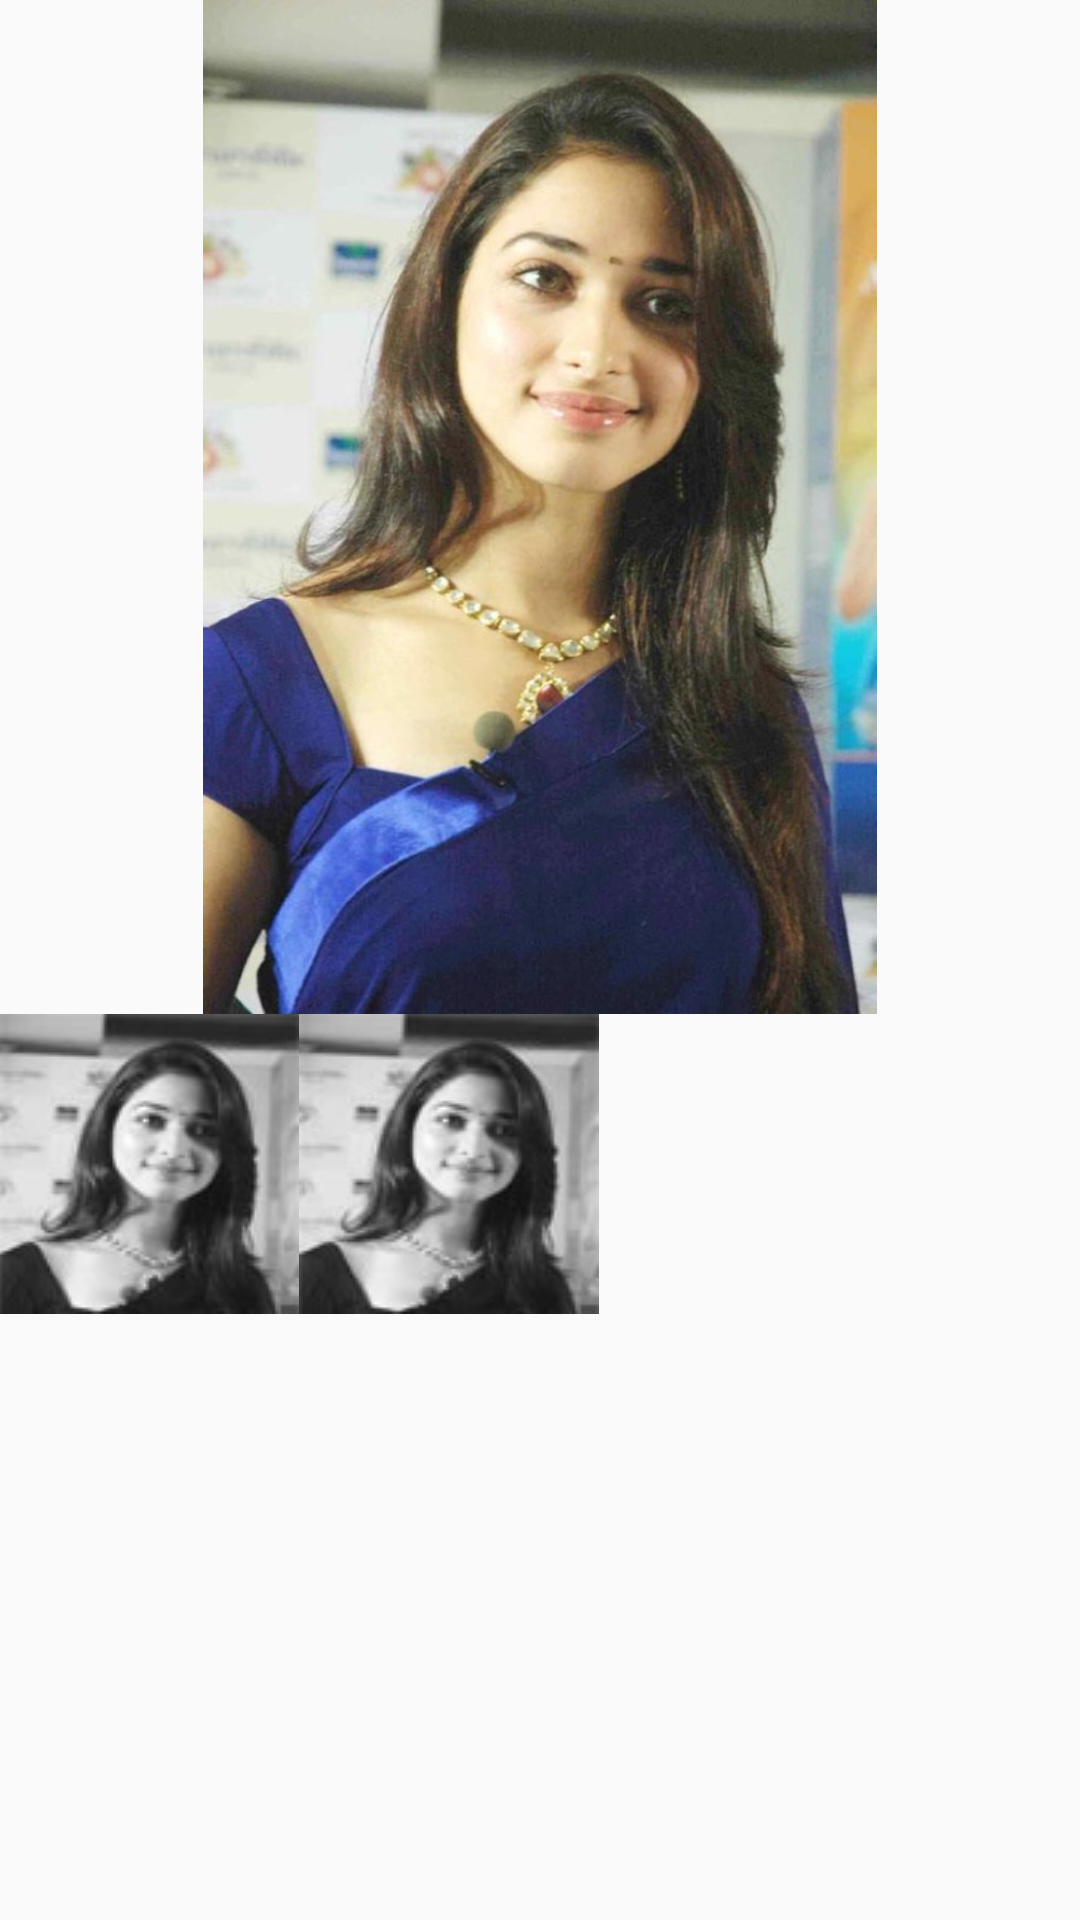

Produce the Android XML layout that renders to this screen, including the resource entries it uses.
<!-- AndroidManifest.xml: application theme AppTheme -->
<!-- res/layout/activity_instagram_clone.xml -->
<?xml version="1.0" encoding="utf-8"?>
<LinearLayout xmlns:android="http://schemas.android.com/apk/res/android"
    xmlns:tools="http://schemas.android.com/tools"
    xmlns:app="http://schemas.android.com/apk/res-auto"
    android:id="@+id/activity_instagram_clone"
    android:layout_width="match_parent"
    android:layout_height="match_parent"
    android:paddingBottom="@dimen/activity_vertical_margin"
    android:paddingLeft="@dimen/activity_horizontal_margin"
    android:paddingRight="@dimen/activity_horizontal_margin"
    android:paddingTop="@dimen/activity_vertical_margin"
    tools:context="com.karbaros.myapp.InstagramClone"
    android:orientation="vertical">


    <ImageView
        android:layout_width="match_parent"
        android:layout_height="338dp"
        app:srcCompat="@drawable/tamana"
        android:id="@+id/ivResult"/>


    <HorizontalScrollView
        android:layout_gravity="center"
        android:layout_width="fill_parent"
        android:layout_height="fill_parent">

        <LinearLayout
            android:layout_width="fill_parent"
            android:layout_height="fill_parent"
            android:orientation="horizontal">
            <ImageView
                android:layout_width="match_parent"
                android:layout_height="wrap_content"
            app:srcCompat="@drawable/grayscalefilter"
                android:id="@+id/imageView2"/>


            <ImageView
                android:layout_width="match_parent"
                android:layout_height="wrap_content"
                app:srcCompat="@drawable/insta_effect"
                android:id="@+id/imageView3"
                android:layout_weight="1"/>

        </LinearLayout>
    </HorizontalScrollView>


</LinearLayout>
<!-- resources referenced by this layout -->
<resources>
  <!-- drawable grayscalefilter: jpg bitmap (drawable, 4008 bytes) -->
  <!-- drawable insta_effect (drawable) -->
  <?xml version="1.0" encoding="utf-8"?>
  <selector xmlns:android="http://schemas.android.com/apk/res/android">
      <item android:state_focused="true" android:state_pressed="true" android:drawable="@drawable/title_logo_pressed"/>
      <item android:state_focused="false" android:state_pressed="true" android:drawable="@drawable/title_logo_pressed"/>
      <item android:state_focused="true" android:drawable="@drawable/grayscalefilter"/>
      <item android:state_focused="false" android:state_pressed="false" android:drawable="@drawable/grayscalefilter"/>
  </selector>
  <!-- drawable tamana: jpg bitmap (drawable, 102204 bytes) -->
  <style name="AppTheme" parent="Theme.AppCompat.Light.DarkActionBar">
          
          <item name="colorPrimary">@color/colorPrimary</item>
          <item name="colorPrimaryDark">@color/colorPrimaryDark</item>
          <item name="colorAccent">@color/colorAccent</item>
          <item name="android:itemTextAppearance">@style/myCustomMenuTextApearance</item>
      </style>
  <!-- drawable title_logo_pressed (drawable) -->
  <?xml version="1.0" encoding="utf-8"?>
  <shape xmlns:android="http://schemas.android.com/apk/res/android" android:shape="rectangle" >
      <corners
          android:radius="0dp"
          />
      <solid
          android:color="#3460D9"
          />
  </shape>
  <color name="colorPrimary">#561b70</color>
  <color name="colorPrimaryDark">#dc663280</color>
  <color name="colorAccent">#ed421f54</color>
  <style name="myCustomMenuTextApearance" parent="@android:style/TextAppearance.Widget.IconMenu.Item">
          <item name="android:textColor">@android:color/darker_gray</item>
      </style>
</resources>
